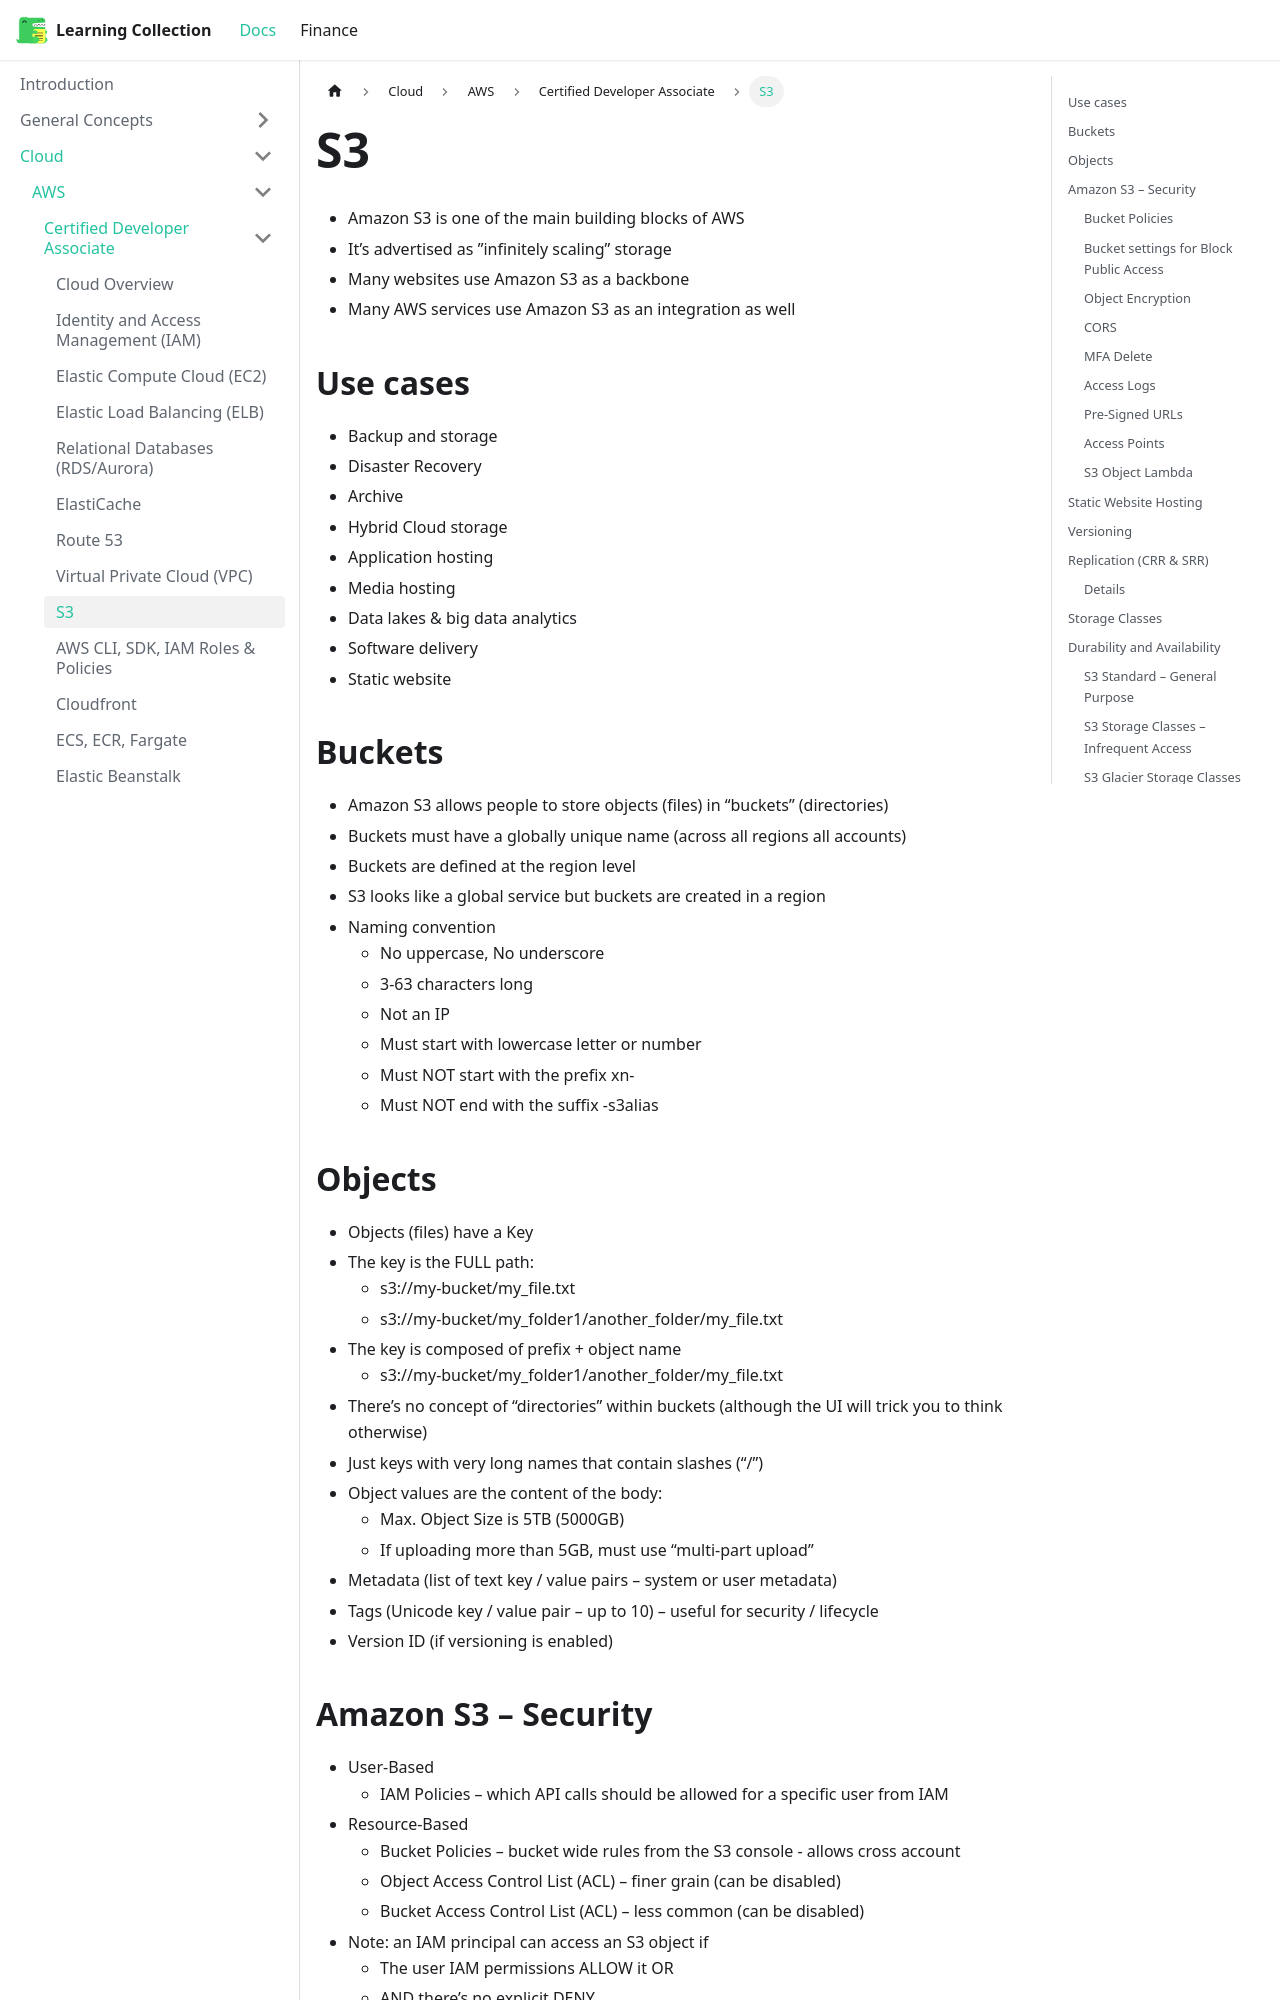

repository: RobinTTY/LearningCollection · page: cloud/aws/certified-developer-associate/s3.html · generator: docusaurus

---
title: S3
sidebar_position: 9
---

- Amazon S3 is one of the main building blocks of AWS
- It’s advertised as ”infinitely scaling” storage
- Many websites use Amazon S3 as a backbone
- Many AWS services use Amazon S3 as an integration as well

## Use cases

- Backup and storage
- Disaster Recovery
- Archive
- Hybrid Cloud storage
- Application hosting
- Media hosting
- Data lakes & big data analytics
- Software delivery
- Static website

## Buckets

- Amazon S3 allows people to store objects (files) in “buckets” (directories)
- Buckets must have a globally unique name (across all regions all accounts)
- Buckets are defined at the region level
- S3 looks like a global service but buckets are created in a region
- Naming convention
  - No uppercase, No underscore
  - 3-63 characters long
  - Not an IP
  - Must start with lowercase letter or number
  - Must NOT start with the prefix xn-
  - Must NOT end with the suffix -s3alias

## Objects

- Objects (files) have a Key
- The key is the FULL path:
  - s3://my-bucket/my_file.txt
  - s3://my-bucket/my_folder1/another_folder/my_file.txt
- The key is composed of prefix + object name
  - s3://my-bucket/my_folder1/another_folder/my_file.txt
- There’s no concept of “directories” within buckets (although the UI will trick you to think otherwise)
- Just keys with very long names that contain slashes (“/”)
- Object values are the content of the body:
  - Max. Object Size is 5TB (5000GB)
  - If uploading more than 5GB, must use “multi-part upload”
- Metadata (list of text key / value pairs – system or user metadata)
- Tags (Unicode key / value pair – up to 10) – useful for security / lifecycle
- Version ID (if versioning is enabled)
